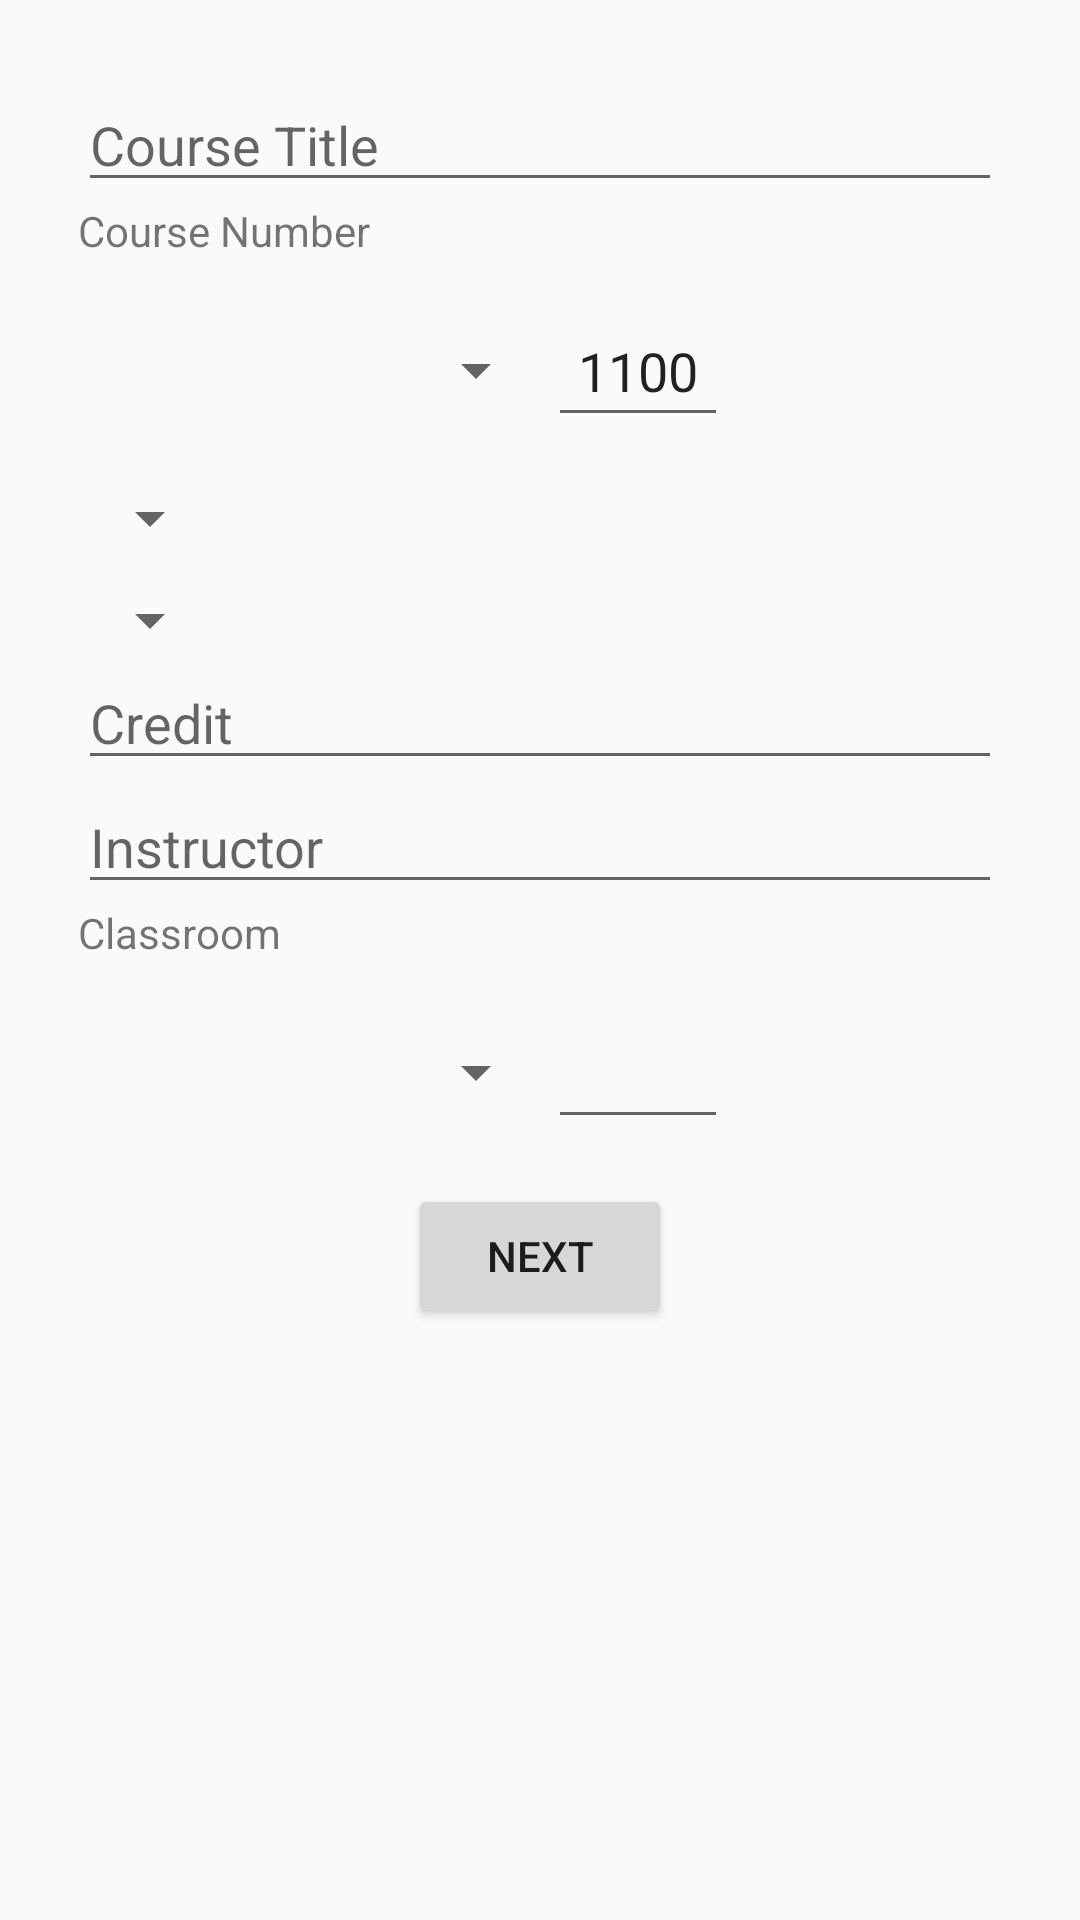

Reconstruct the res/layout file that produces this screen, plus the resources it refers to.
<!-- AndroidManifest.xml: application theme AppTheme -->
<!-- res/layout/activity_new_course.xml -->
<LinearLayout xmlns:android="http://schemas.android.com/apk/res/android"
    xmlns:tools="http://schemas.android.com/tools"
    android:layout_width="match_parent"
    android:layout_height="match_parent"
    android:paddingLeft="@dimen/activity_horizontal_margin"
    android:paddingRight="@dimen/activity_horizontal_margin"
    android:paddingTop="@dimen/activity_vertical_margin"
    android:paddingBottom="@dimen/activity_vertical_margin"
    tools:context="in.aqel.myinstiapp.NewCourse"
    android:orientation="vertical"
    >

    <ScrollView
        android:layout_width="match_parent"
        android:layout_height="match_parent"
        android:id="@+id/scrollView"
        android:layout_gravity="center_horizontal" >
        <LinearLayout
            android:layout_width="match_parent"
            android:layout_height="wrap_content"
            android:orientation="vertical"
            android:padding="10dp"
            >

            <EditText
                android:layout_width="match_parent"
                android:layout_height="wrap_content"
                android:hint="Course Title"
                android:id="@+id/etTitle"
                />
            <TextView
                android:layout_width="wrap_content"
                android:layout_height="@dimen/new_course_gap"
                />

            <TextView
                android:layout_width="wrap_content"
                android:layout_height="wrap_content"
                android:text="Course Number"
                android:textSize="@dimen/new_course_fontsize"
                />

            <LinearLayout
                android:layout_width="fill_parent"
                android:layout_height="wrap_content"
                android:orientation="horizontal"
                android:weightSum="10"
                android:gravity="center"
                android:padding="15dp"
                >

                <Spinner
                    android:layout_width="0dp"
                    android:layout_height="fill_parent"
                    android:id="@+id/spCourse"
                    android:layout_weight="3"
                    />

                <EditText
                    android:layout_width="wrap_content"
                    android:layout_height="wrap_content"
                    android:inputType="number"
                    android:maxLength="4"
                    android:id="@+id/etCourse"
                    android:text="1100"
                    android:padding="10dp"
                    />
            </LinearLayout>
            <TextView
                android:layout_width="wrap_content"
                android:layout_height="@dimen/new_course_gap"
                />

            <Spinner
                android:layout_width="wrap_content"
                android:layout_height="wrap_content"
                android:id="@+id/spSlot" />

            <TextView
                android:layout_width="wrap_content"
                android:layout_height="10dp"
                />

            <Spinner
                android:layout_width="wrap_content"
                android:layout_height="wrap_content"
                android:id="@+id/spIsTheory" />

            <TextView
                android:layout_width="wrap_content"
                android:layout_height="@dimen/new_course_gap"
                />


            <EditText
                android:layout_width="match_parent"
                android:layout_height="wrap_content"
                android:inputType="number"
                android:maxLength="1"
                android:hint="Credit"
                android:id="@+id/etCredits"

                />
            <TextView
                android:layout_width="wrap_content"
                android:layout_height="@dimen/new_course_gap"
                />


            <EditText
                android:layout_width="match_parent"
                android:layout_height="wrap_content"
                android:hint="Instructor"
                android:id="@+id/etProf"
                />
            <TextView
                android:layout_width="wrap_content"
                android:layout_height="@dimen/new_course_gap"
                />

            <TextView
                android:layout_width="wrap_content"
                android:layout_height="wrap_content"
                android:text="Classroom"
                android:textSize="@dimen/new_course_fontsize"
                />
            <LinearLayout
                android:layout_width="fill_parent"
                android:layout_height="wrap_content"
                android:orientation="horizontal"
                android:weightSum="10"
                android:gravity="center"
                android:padding="15dp"
                >

                <Spinner
                    android:layout_width="0dp"
                    android:layout_height="fill_parent"
                    android:id="@+id/spClassRoom"
                    android:layout_weight="3"
                    />

                <EditText
                    android:layout_width="60dp"
                    android:layout_height="wrap_content"
                    android:inputType="number"
                    android:maxLength="3"
                    android:gravity="center"
                    android:id="@+id/etClass"
                    android:padding="10dp"
                    />
            </LinearLayout>

            <TextView
                android:layout_width="wrap_content"
                android:layout_height="@dimen/new_course_gap"
                />

            <Button
                android:layout_width="wrap_content"
                android:layout_height="wrap_content"
                android:text="Next"
                android:id="@+id/bNext"
                android:layout_gravity="center_horizontal" />
        </LinearLayout>
    </ScrollView>




</LinearLayout>
<!-- resources referenced by this layout -->
<resources>
  <dimen name="activity_horizontal_margin">16dp</dimen>
  <dimen name="activity_vertical_margin">16dp</dimen>
  <style name="AppTheme" parent="Theme.AppCompat.Light.DarkActionBar">
          
      </style>
</resources>
